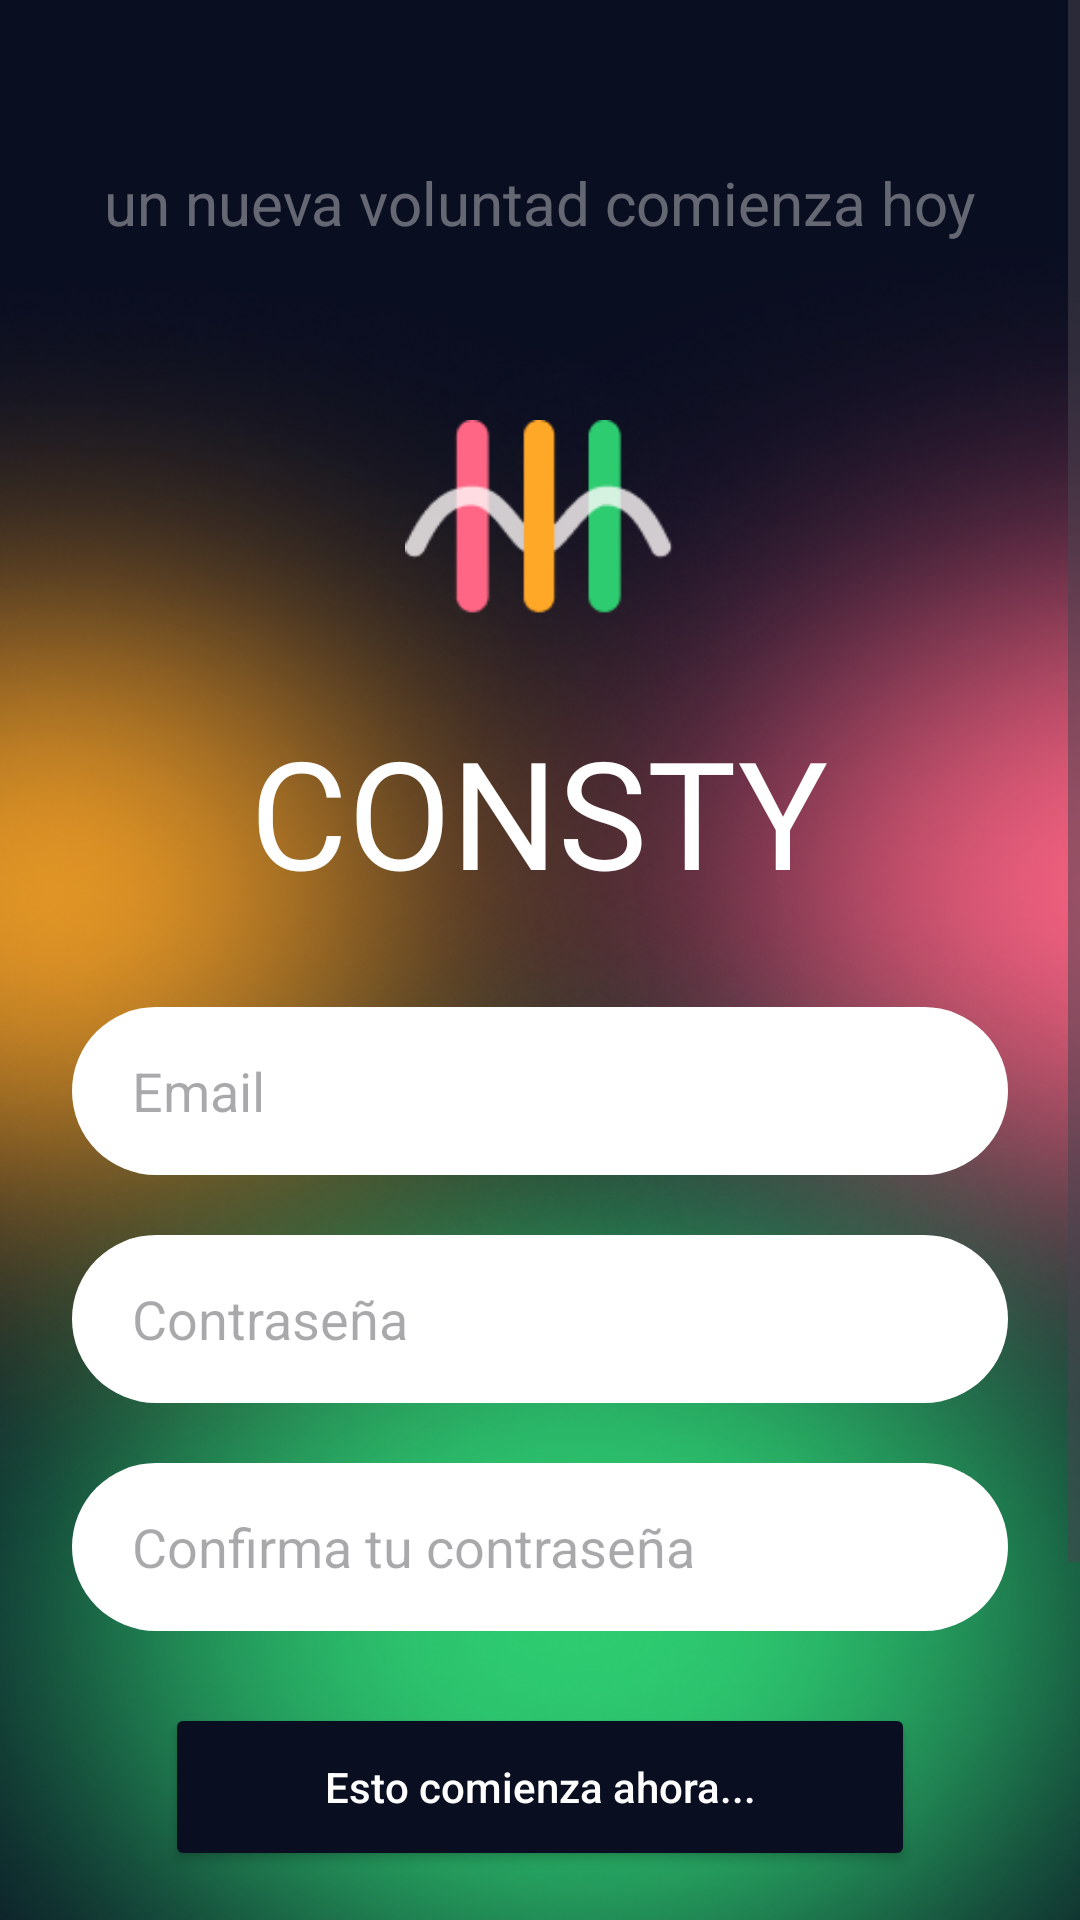

Android layout source for this screen:
<!-- AndroidManifest.xml: application theme Theme.Consty_Group -->
<!-- res/layout/activity_registro.xml -->
<?xml version="1.0" encoding="utf-8"?>
<LinearLayout xmlns:android="http://schemas.android.com/apk/res/android"
    xmlns:app="http://schemas.android.com/apk/res-auto"
    xmlns:tools="http://schemas.android.com/tools"
    android:id="@+id/main"
    android:layout_width="match_parent"
    android:layout_height="match_parent"
    android:background="@drawable/backgrpundimg"
    android:gravity="center"
    android:orientation="vertical"
    tools:context=".auth.Registro">

    <ScrollView
        android:id="@+id/ScrollRegistro"
        android:layout_width="match_parent"
        android:layout_height="0dp"
        android:layout_weight="1"
        android:fillViewport="true">

        <LinearLayout
            android:layout_width="match_parent"
            android:layout_height="wrap_content"
            android:gravity="center_horizontal"
            android:orientation="vertical"
            android:padding="24dp">

            
            <TextView
                android:layout_marginTop="30dp"
                android:layout_width="wrap_content"
                android:layout_height="wrap_content"
                android:layout_marginBottom="50dp"
                android:text="@string/FraseMotivacionalDos"
                android:textColor="@color/TextoGris"
                android:textSize="20sp" />

            
            <ImageView
                android:id="@+id/LogoLogIn"
                android:layout_width="90dp"
                android:layout_height="90dp"
                android:layout_marginBottom="16dp"
                app:srcCompat="@drawable/logosinfondo"
                android:contentDescription="@string/logo"/>



            
            <TextView
                android:id="@+id/NombreEmpresaRegistro"
                android:layout_width="wrap_content"
                android:layout_height="wrap_content"
                android:layout_marginBottom="32dp"
                android:fontFamily="@font/tan"
                android:text="@string/NombteEmpresa"
                android:textColor="@color/white"
                android:textSize="50sp" />

            <EditText
                android:id="@+id/InputEmailRegistro"
                android:layout_width="match_parent"
                android:layout_height="56dp"
                android:layout_marginBottom="20dp"
                android:background="@drawable/style_edit_text"
                android:hint="@string/TextEmail"
                android:inputType="textEmailAddress"
                android:paddingStart="20dp"
                android:paddingEnd="1dp"
                android:textColor="@color/black" />

            
            <EditText
                android:id="@+id/InputContrasenaRegistro"
                android:layout_width="match_parent"
                android:layout_height="56dp"
                android:layout_marginBottom="20dp"
                android:background="@drawable/style_edit_text"
                android:hint="@string/TextContrasena"
                android:inputType="textPassword"
                android:paddingStart="20dp"
                android:paddingEnd="1dp"
                android:textColor="@color/black" />

            
            <EditText
                android:id="@+id/ImputRepConRegistro"
                android:layout_width="match_parent"
                android:layout_height="56dp"
                android:layout_marginBottom="24dp"
                android:background="@drawable/style_edit_text"
                android:hint="@string/TextConfirmarContraSena"
                android:inputType="textPassword"
                android:paddingStart="20dp"
                android:paddingEnd="1dp"
                android:textColor="@color/black" />

            
            <Button
                android:id="@+id/ButtonComenzarRegistro"
                android:layout_width="250dp"
                android:layout_height="56dp"
                android:layout_marginBottom="20dp"
                android:backgroundTint="@color/backgroundColo"
                android:text="@string/TextBotonRegistro"
                android:textAllCaps="false"
                android:textColor="@color/white" />

            
            <TextView
                android:layout_width="wrap_content"
                android:layout_height="wrap_content"
                android:layout_marginBottom="20dp"
                android:text="@string/continua_conText"
                android:textColor="@color/backgroundColo"
                android:textSize="20sp"
                android:textStyle="bold"
                />

            
            <LinearLayout
                android:layout_width="wrap_content"
                android:layout_height="wrap_content"
                android:gravity="center"
                android:orientation="horizontal">

                <com.google.android.material.button.MaterialButton
                   android:id="@+id/ButtonGoogle"
                    android:layout_width="56dp"
                    android:layout_height="56dp"
                    android:layout_margin="8dp"
                    android:text=""
                    app:icon="@drawable/googlelogo"                    app:iconGravity="textStart"
                    app:iconPadding="0dp"
                    app:iconTint="@null"
                    android:backgroundTint="@color/white"
                    app:cornerRadius="16dp"/>

                <com.google.android.material.button.MaterialButton
                    android:id="@+id/ButtonFacebook"
                    android:layout_width="56dp"
                    android:layout_height="56dp"
                    android:layout_margin="8dp"
                    android:text=""
                    app:icon="@drawable/facebooklogo"
                    app:iconGravity="textStart"
                    app:iconPadding="0dp"
                    app:iconTint="@null"
                    android:backgroundTint="@color/white"
                    app:cornerRadius="16dp"/>


            </LinearLayout>


        </LinearLayout>

    </ScrollView>

</LinearLayout>
<!-- resources referenced by this layout -->
<resources>
  <color name="TextoGris">#5FFFFFFF</color>
  <color name="backgroundColo">#0A0E21</color>
  <color name="black">#FF000000</color>
  <color name="white">#FFFFFFFF</color>
  <!-- drawable backgrpundimg: png bitmap (drawable, 307316 bytes) -->
  <!-- drawable logosinfondo: png bitmap (drawable, 2599 bytes) -->
  <!-- drawable style_edit_text (drawable) -->
  <?xml version="1.0" encoding="utf-8"?>
      <shape xmlns:android="http://schemas.android.com/apk/res/android">
          <solid android:color="@color/white"/>
          <corners android:radius="30dp"/>
      </shape>
  <string name="FraseMotivacionalDos">un nueva voluntad comienza hoy</string>
  <string name="NombteEmpresa">CONSTY</string>
  <string name="TextBotonRegistro">Esto comienza ahora...</string>
  <string name="TextConfirmarContraSena">Confirma tu contraseña</string>
  <string name="TextContrasena">Contraseña</string>
  <string name="TextEmail">Email</string>
  <string name="continua_conText">continua con..</string>
  <string name="logo">Logo</string>
  <style name="Theme.Consty_Group" parent="Base.Theme.Consty_Group" />
  <style name="Base.Theme.Consty_Group" parent="Theme.Material3.DayNight.NoActionBar">
          <item name="android:statusBarColor">@color/backgroundColo</item>
  
      </style>
</resources>
